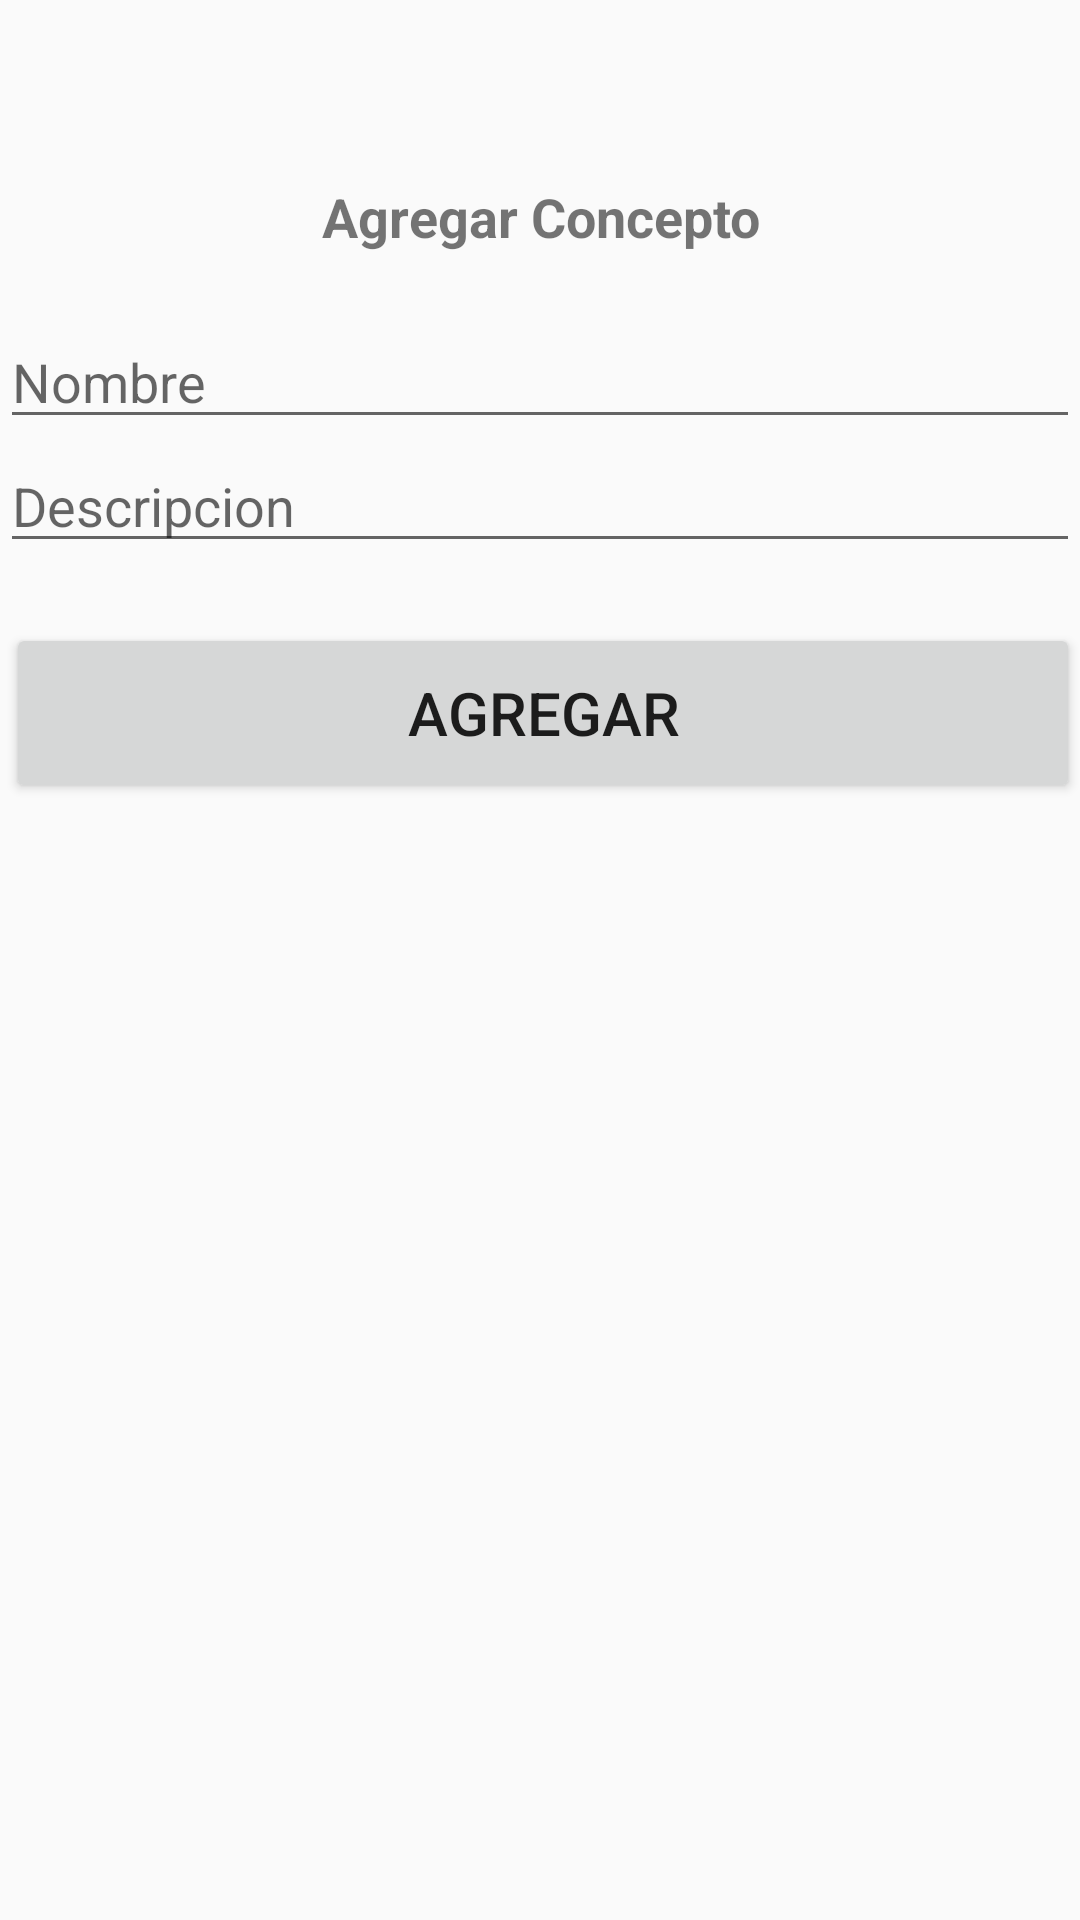

The Android layout XML behind this screen, and the referenced resources:
<!-- AndroidManifest.xml: application theme AppTheme -->
<!-- res/layout/fm_crear_concepto.xml -->
<?xml version="1.0" encoding="utf-8"?>
<LinearLayout xmlns:android="http://schemas.android.com/apk/res/android"
    xmlns:tools="http://schemas.android.com/tools"
    android:orientation="vertical" android:layout_width="match_parent"
    android:layout_height="match_parent">
    <LinearLayout
        android:layout_width="match_parent"
        android:layout_height="50dp"
        android:orientation="horizontal"
        />
    <TextView
        android:id="@+id/textView8"
        android:layout_width="match_parent"
        android:layout_height="45dp"
        android:layout_marginTop="10dp"
        android:text="Agregar Concepto"
        android:textAlignment="center"
        android:textSize="18sp"
        android:textStyle="bold" />

    <LinearLayout
        android:layout_width="match_parent"
        android:layout_height="wrap_content"
        android:orientation="horizontal">

        <EditText
            android:id="@+id/nombre_nuevo_art"
            android:layout_width="match_parent"
            android:layout_height="wrap_content"
            android:ems="10"
            android:hint="Nombre"
            android:inputType="textPersonName" />
    </LinearLayout>

    <EditText
        android:id="@+id/desc_nuevo_Con"
        android:layout_width="match_parent"
        android:layout_height="wrap_content"
        android:ems="10"
        android:hint="Descripcion"
        android:inputType="textMultiLine" />



    <Button
        android:id="@+id/Agregar_Con"
        android:layout_width="match_parent"
        android:layout_height="60dp"
        android:text="Agregar"
        android:layout_marginTop="20dp"
        android:layout_marginLeft="2dp"
        android:textSize="20dp"
        android:visibility="visible"
        />

</LinearLayout>
<!-- resources referenced by this layout -->
<resources>
  <style name="AppTheme" parent="Theme.AppCompat.Light.NoActionBar">
          
          <item name="android:windowNoTitle">true</item>
          <item name="windowActionBar">false</item>
          <item name="drawerArrowStyle">@style/DrawerArrowStyle</item>
      </style>
  <style name="DrawerArrowStyle" parent="Widget.AppCompat.DrawerArrowToggle">
          <item name="spinBars">true</item>
          <item name="color">@android:color/white</item>
      </style>
</resources>
